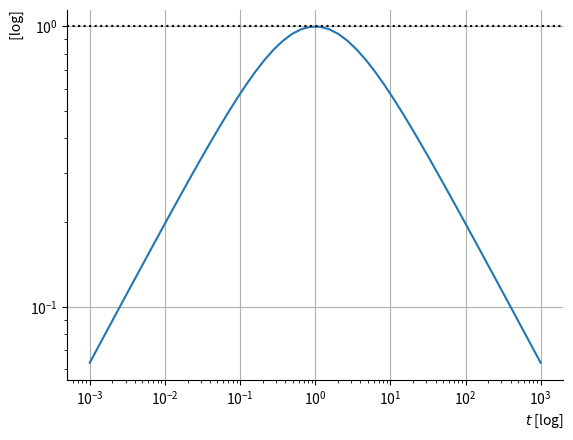

Generate this figure with matplotlib:
#!/usr/bin/env python3
# -*- coding: utf-8 -*-
"""
Outils Numériques pour le Traitement de l'Information
Bibliothèques de graphiques

Created on Tue Sep 26 2023

[redacted]
"""
# %% Libraries
import matplotlib.pyplot as plt

# %% New plot


def new_plot(fig_output=False):
    """
    Generate a new plot area.

    Parameters
    ----------
    fig_output : bool, optional
        Define if the function has to return the variable of the Figure instance.
        The default is False.

    Returns
    -------
    matplotlib.Axis or (matplotlib.Figure, matplotlib.Axis)
        The new plot area.

    """
    fig, ax = plt.subplots(1, 1)
    if fig_output:
        return fig, ax
    else:
        return ax


# %% New mosaique
def new_mosaique(nb_rows, nb_columns, style=None, fig_output=False):
    """
    Generate a new grid of plots.

    Parameters
    ----------
    nb_rows : int
        The number of rows of the grid.
    nb_columns : int
        The number of columns of the grid.
    style : dict, optional
        The dictionnary matching the style of each cell of the grid (XY plot, X-Ylog plot, polar plot, etc.).
        The keys of this dictionary are the couple of the coordinates (i, j)  of the cell.
        The values are a function of this module.
        The default is None.
    fig_output : bool, optional
        Define if the function has to return the variable of the Figure instance.
        The default is False.

    Returns
    -------
    matplotlib.Axis or (matplotlib.Figure, matplotlib.Axis)
        The new plot grid.

    """
    # Style sous la forme {(0,0): ..., (1,0):..., etc}
    fig, ax = plt.subplots(nb_rows, nb_columns, tight_layout=True)
    if style is not None:
        for k in style.keys():
            if k is not None:
                ax[k] = style[k](ax[k])
    if fig_output:
        return fig, ax
    else:
        return ax


# %% Axes modifiers
def lin_XY(ax, title='', x_label='', x_unit='', y_label='', y_unit='', axis_intersect=(0, 0)):
    """
    Set the style of a plot to a plot with linear axis.

    Parameters
    ----------
    ax : matplotlib.Axis
        The axis we want to modify.
    title : str, optional
        The title of the plot.
        LaTeX writing is available.
        The default is ''.
    x_label : str, optional
        The label of the X axis.
        LaTeX writing is available.
        The default is ''.
    x_unit : str, optional
        The unit of the X axis.
        LaTeX writing is available.
        The default is ''.
    y_label : str, optional
        The label of the Y axis.
        LaTeX writing is available.
        The default is ''.
    y_unit : str, optional
        The unit of the Y axis.
        LaTeX writing is available.
        The default is ''.
    axis_intersect : tuple, optional
        The coordinates of the intersection point between X and Y.
        The default is (0, 0).

    Returns
    -------
    ax : matplotlib.Axis
        The axis modified.

    """
    ax.spines['left'].set_position('zero')
    ax.spines['bottom'].set_position('zero')
    ax.spines[['right', 'top']].set_color('none')

    ax.xaxis.set_ticks_position('bottom')
    ax.yaxis.set_ticks_position('left')

    if x_unit == '':
        ax.set_xlabel(r"{}".format(x_label), loc='right')
    else:
        ax.set_xlabel(r"{} ({})".format(x_label, x_unit), loc='right')
    if y_unit == '':
        ax.set_ylabel(r"{}".format(y_label), loc='top')
    else:
        ax.set_ylabel(r"{} ({})".format(y_label, y_unit), loc='top')

    x0, y0 = axis_intersect
    ax.spines['left'].set_position(['data', x0])
    ax.spines['bottom'].set_position(['data', y0])

    ax.set_title(title)
    return ax


def empty(ax):
    """
    Set the style of a plot to an empty plot.

    Parameters
    ----------
    ax : matplotlib.Axis
        The axis modified.

    Returns
    -------
    ax : TYPE
        DESCRIPTION.

    """
    ax.axis('off')
    return ax


def log_X(ax, title='', x_label='', x_unit='', y_label='', y_unit='', x_intersect=None, y_intersect=0):
    ax.set_xscale('log')
    ax.spines['bottom'].set_position('zero')
    ax.spines[['right', 'top']].set_color('none')

    ax.xaxis.set_ticks_position('bottom')
    ax.yaxis.set_ticks_position('left')

    if x_unit == '':
        ax.set_xlabel(r"{} [log]".format(x_label), loc='right')
    else:
        ax.set_xlabel(r"{} ({}) [log]".format(x_label, x_unit), loc='right')
    if y_unit == '':
        ax.set_ylabel(r"{}".format(y_label), loc='top')
    else:
        ax.set_ylabel(r"{} ({})".format(y_label, y_unit), loc='top')

    if x_intersect is not None:
        ax.spines['left'].set_position(['data', x_intersect])
    ax.spines['bottom'].set_position(['data', y_intersect])

    ax.set_title(title)
    return ax


def log_Y(ax, title='', x_label='', x_unit='', y_label='', y_unit='', x_intersect=0, y_intersect=None):
    ax.set_yscale('log')
    ax.spines['left'].set_position('zero')
    ax.spines[['right', 'top']].set_color('none')

    ax.xaxis.set_ticks_position('bottom')
    ax.yaxis.set_ticks_position('left')

    if x_unit == '':
        ax.set_xlabel(r"{}".format(x_label), loc='right')
    else:
        ax.set_xlabel(r"{} ({})".format(x_label, x_unit), loc='right')
    if y_unit == '':
        ax.set_ylabel(r"{} [log]".format(y_label), loc='top')
    else:
        ax.set_ylabel(r"{} ({}) [log]".format(y_label, y_unit), loc='top')

    if y_intersect is not None:
        ax.spines['bottom'].set_position(['data', y_intersect])
    ax.spines['left'].set_position(['data', x_intersect])

    ax.set_title(title)
    return ax


def log_XY(ax, title='', x_label='', x_unit='', y_label='', y_unit='', x_intersect=None, y_intersect=None):
    ax.set_xscale('log')
    ax.set_yscale('log')
    ax.spines[['right', 'top']].set_color('none')

    ax.xaxis.set_ticks_position('bottom')
    ax.yaxis.set_ticks_position('left')

    if x_unit == '':
        ax.set_xlabel(r"{} [log]".format(x_label), loc='right')
    else:
        ax.set_xlabel(r"{} ({}) [log]".format(x_label, x_unit), loc='right')
    if y_unit == '':
        ax.set_ylabel(r"{} [log]".format(y_label), loc='top')
    else:
        ax.set_ylabel(r"{} ({}) [log]".format(y_label, y_unit), loc='top')

    if x_intersect is not None:
        ax.spines['left'].set_position(['data', x_intersect])
    if y_intersect is not None:
        ax.spines['bottom'].set_position(['data', y_intersect])

    ax.set_title(title)
    return ax


if __name__ == '__main__':
    import numpy as np
    ax = new_plot()
    ax = log_XY(ax, x_label='$t$')
    t = np.logspace(-3, 3)
    y = 2*np.sqrt(t)/(1+t)
    ax.plot(t, y)
    ax.axhline(1, color='k', ls=':')
    ax.grid()
